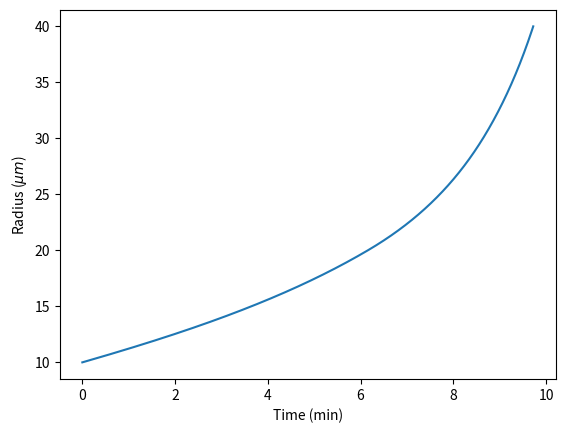

Python code for this plot:
import numpy as np
import matplotlib.pyplot as plt
import sys

tT = 10 #min
DT = 0.05 #sec

alen = int(tT*60/DT)

rad = [0.,20.,30.,40.] #micro m
coll = [0.,0.17,0.37,0.55] #fraction

T = 283.15 #K assumption (10 degree)
s = 0.2 #%
M = 1*1e-3 #kg/m3
r0 = 10. #micro m
A = 2.53*1e+9 #hPa
B = 5420 #K
k = 0.286
ep = 0.622
cp = 1005 #J/kg/K
cw = 4187 #J/kg/K
L = 2.5*1e+6 #J/kg
Rp = 287 #J/kg/K
Rv = 461.5 #J/kg/K
rhoL = 1000 #kg/m3
K10 = 0.0248
D10 = 0.0000295
mu10 = 0.00001766 #kg/m/s
Fk = (L/(Rv*T)-1)*L*rhoL/(T*K10) #s/m2
Fd = rhoL*Rv*T/(D10*A*100*np.exp(-B/T)) #s/m2
ksi = s*1e-2/(Fk+Fd)
k3 = 8000 #/s

def E(R): #D: mm
	l = len(rad)
	for i in range(l-1):
		if rad[i]<= R< rad[i+1]:
			sl = (coll[i+1]-coll[i])/(rad[i+1]-rad[i])
			y = sl*(R-rad[i])+coll[i]
			return y #m/s
			break

def nearpos(arr,value):
	l = len(arr)
	arr1 = arr - value
	v = 1e+10
	for i in range(l):
		if arr1[i] != np.nan and np.abs(arr1[i])<np.abs(v):
			v = arr1[i]
			idx = i
	return idx

t = np.array([i*DT for i in range(alen)])
R = np.full(alen,np.nan)
R[0] = r0

r0r = r0*1e-6
for i in range(alen-1):
	if R[i]>=40 or R[i]<=0.:
		break
	Rr = R[i]*1e-6
	dRdT = (k3*(Rr-r0r)*((Rr+r0r)/Rr)**2*M/rhoL*E(R[i])+ksi/Rr)*1e+6
#	dRdT = k3*R[i]*((R[i]+r0)/R[i])**2*M/rhoL*E(R[i])+ksi/R[i]
	dR = dRdT * DT
	R[i+1] = R[i] + dR
	
plt.plot(t/60,R)
plt.xlabel("Time (min)")
plt.ylabel("Radius ($\mu m$)")
#plt.xlim(0,25)
#plt.ylim(0,2)
#plt.show()
plt.savefig("./HW8-5.png")
#plt.show()

idx20 = nearpos(R,20)
idx30 = nearpos(R,30)
idx40 = nearpos(R,40)

print(t[idx20]/60)
print(t[idx30]/60)
print(t[idx40]/60)




